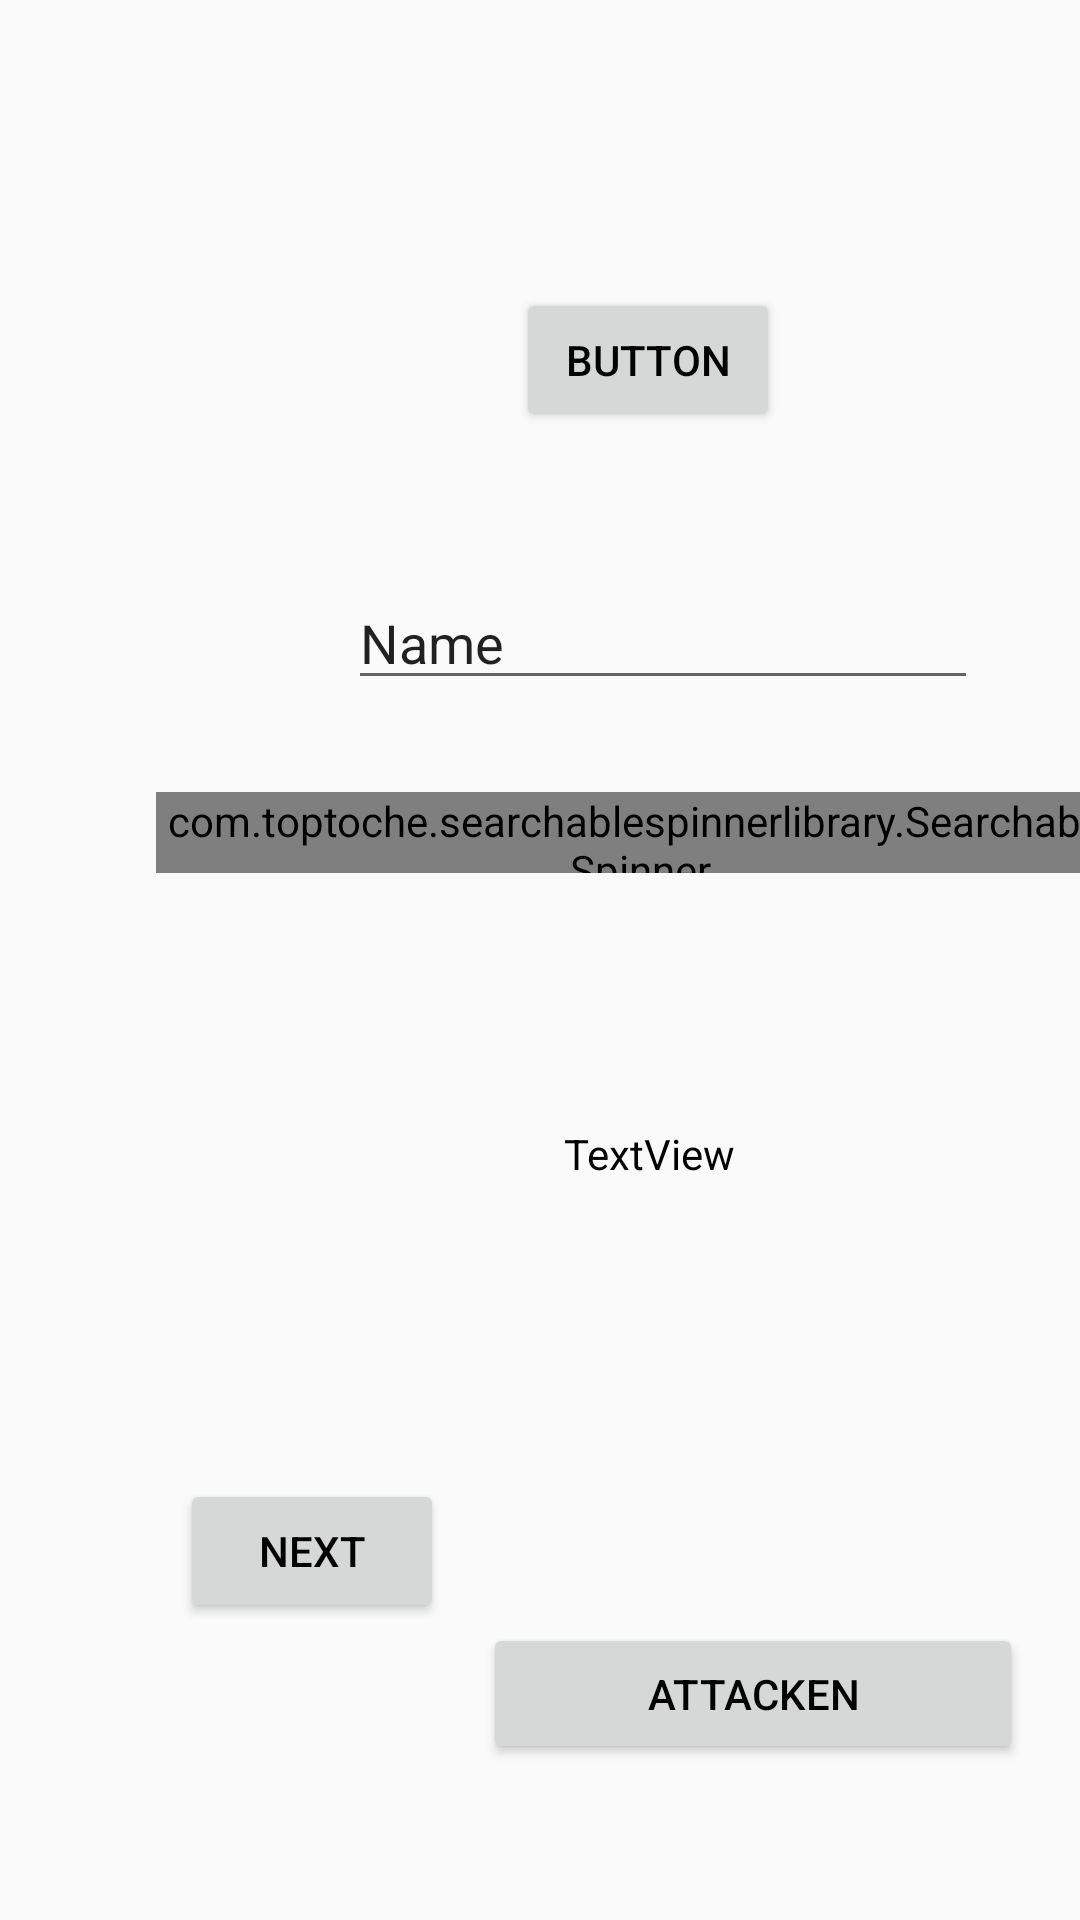

Reconstruct the res/layout file that produces this screen, plus the resources it refers to.
<!-- AndroidManifest.xml: application theme AppTheme -->
<!-- res/layout/activity_main.xml -->
<?xml version="1.0" encoding="utf-8"?>
<androidx.constraintlayout.widget.ConstraintLayout xmlns:android="http://schemas.android.com/apk/res/android"
    xmlns:app="http://schemas.android.com/apk/res-auto"
    xmlns:tools="http://schemas.android.com/tools"
    android:layout_width="match_parent"
    android:layout_height="match_parent"
    tools:context=".MainActivity">

    <Button
        android:id="@+id/button"
        android:layout_width="wrap_content"
        android:layout_height="wrap_content"
        android:layout_marginStart="172dp"
        android:layout_marginTop="96dp"
        android:text="Button"
        app:layout_constraintStart_toStartOf="parent"
        app:layout_constraintTop_toTopOf="parent" />

    <com.toptoche.searchablespinnerlibrary.SearchableSpinner
        android:layout_width="323dp"
        android:layout_height="27dp"
        android:layout_marginStart="52dp"
        android:layout_marginTop="120dp"
        app:layout_constraintStart_toStartOf="parent"
        app:layout_constraintTop_toBottomOf="@+id/button"
        android:id="@+id/spinner"
        />

    <TextView
        android:id="@+id/textView"
        android:layout_width="wrap_content"
        android:layout_height="wrap_content"
        android:layout_marginStart="188dp"
        android:layout_marginTop="84dp"
        android:text="TextView"
        app:layout_constraintStart_toStartOf="parent"
        app:layout_constraintTop_toBottomOf="@+id/spinner" />

    <EditText
        android:id="@+id/editTextTextPersonName"
        android:layout_width="wrap_content"
        android:layout_height="wrap_content"
        android:layout_marginStart="116dp"
        android:layout_marginTop="48dp"
        android:ems="10"
        android:inputType="textPersonName"
        android:text="Name"
        app:layout_constraintStart_toStartOf="parent"
        app:layout_constraintTop_toBottomOf="@+id/button" />

    <Button
        android:id="@+id/button2"
        android:layout_width="wrap_content"
        android:layout_height="wrap_content"
        android:layout_marginStart="60dp"
        android:layout_marginTop="60dp"
        android:layout_marginBottom="60dp"
        android:text="Next"
        app:layout_constraintBottom_toBottomOf="parent"
        app:layout_constraintStart_toStartOf="parent"
        app:layout_constraintTop_toBottomOf="@+id/textView" />

    <Button
        android:id="@+id/button_attacken"
        android:layout_width="180dp"
        android:layout_height="47dp"
        android:layout_marginTop="147dp"
        android:layout_marginEnd="19dp"
        android:text="Attacken"
        app:layout_constraintEnd_toEndOf="parent"
        app:layout_constraintTop_toBottomOf="@+id/textView" />

</androidx.constraintlayout.widget.ConstraintLayout>
<!-- resources referenced by this layout -->
<resources>
  <style name="AppTheme" parent="Theme.AppCompat.Light.NoActionBar">
          
          <item name="colorPrimary">@color/colorPrimary</item>
          <item name="colorPrimaryDark">@color/colorPrimaryDark</item>
          <item name="colorAccent">@color/colorAccent</item>
          <item name="android:textColor">@android:color/black</item>
  
  
  
      </style>
  <color name="colorPrimary">#FFFFFF</color>
  <color name="colorPrimaryDark">#DCDCDC</color>
  <color name="colorAccent">#3d7ec1</color>
</resources>
